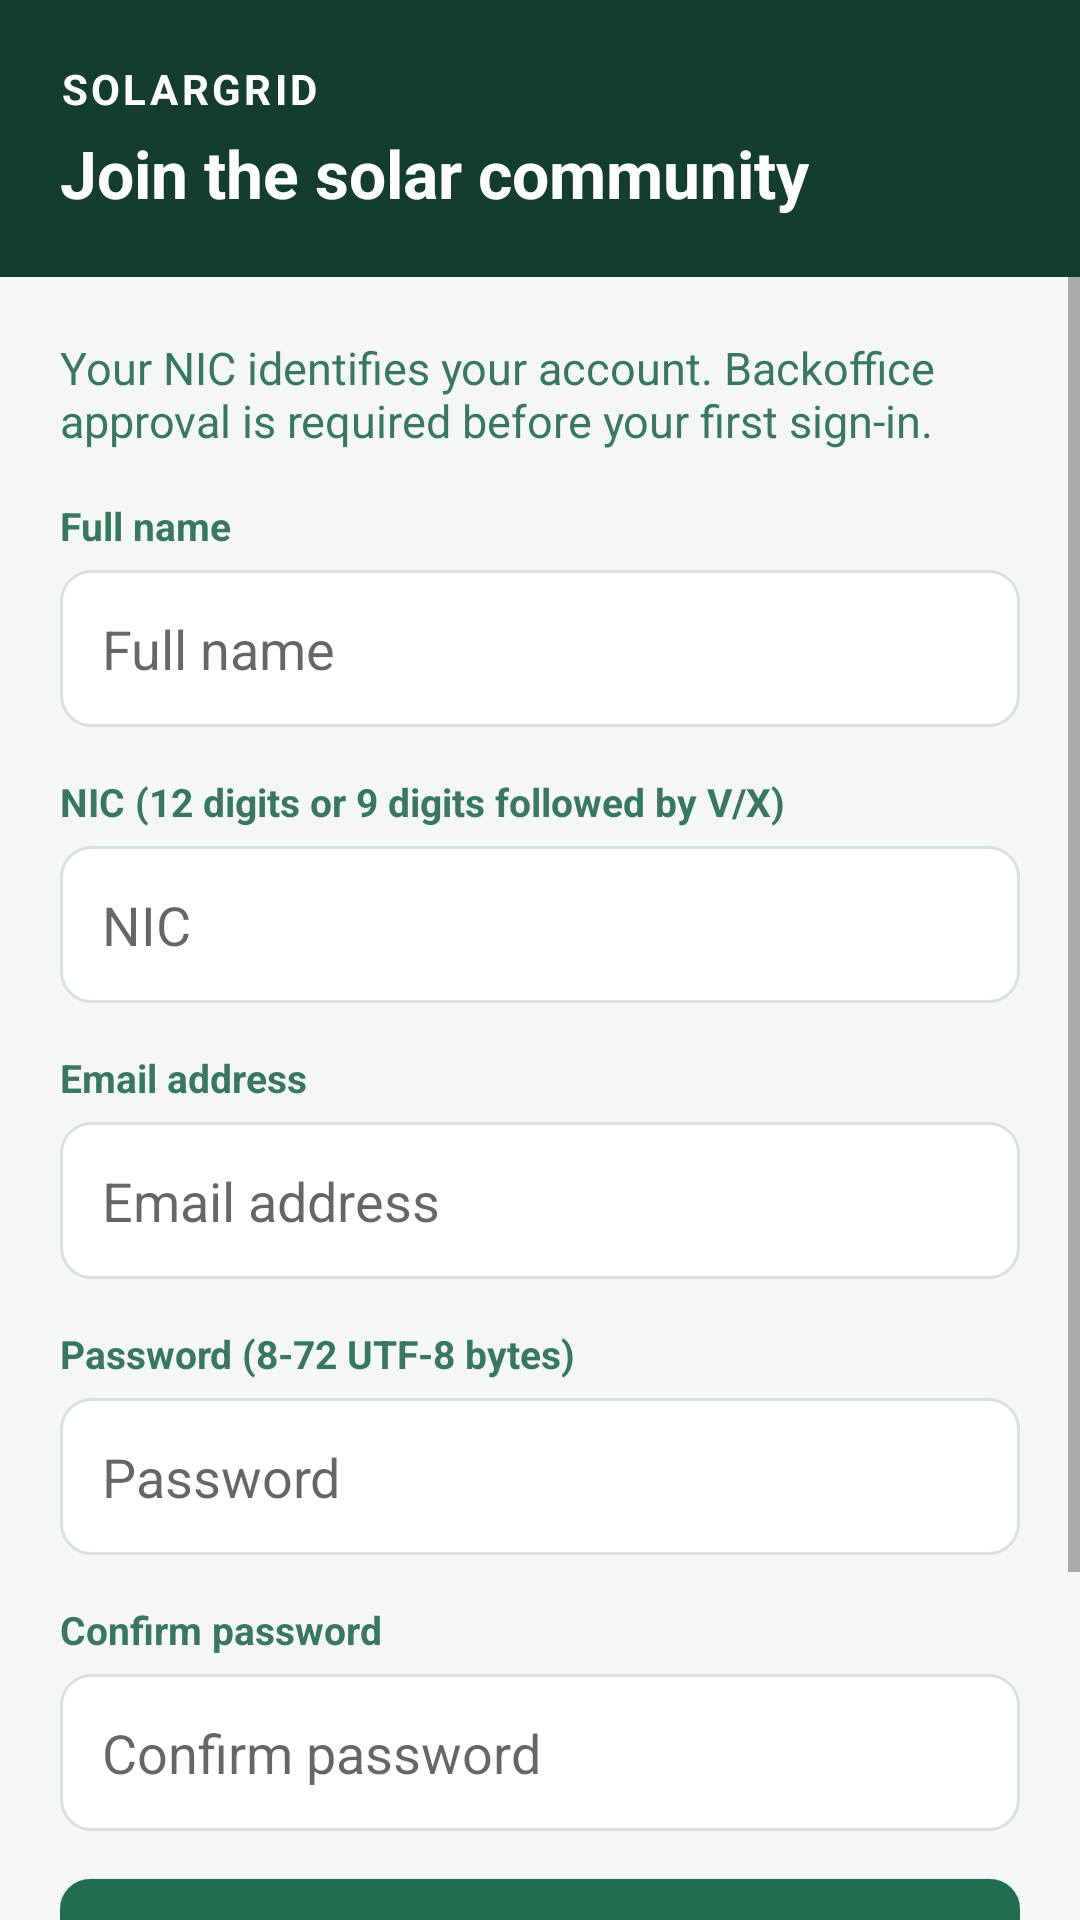

Layout XML and referenced resources for this Android screen:
<!-- AndroidManifest.xml: application theme Theme.SmartSolarMicrogridMobile -->
<!-- res/layout/fragment_register.xml -->
<?xml version="1.0" encoding="utf-8"?>
<LinearLayout xmlns:android="http://schemas.android.com/apk/res/android"
    android:layout_width="match_parent"
    android:layout_height="match_parent"
    android:orientation="vertical"
    android:background="@color/solar_background">

    <LinearLayout
        android:layout_width="match_parent"
        android:layout_height="wrap_content"
        android:orientation="vertical"
        android:background="@color/solar_green_dark"
        android:padding="20dp">

        <TextView
            android:layout_width="wrap_content"
            android:layout_height="wrap_content"
            android:text="SOLARGRID"
            android:textSize="14sp"
            android:textColor="@color/white"
            android:textStyle="bold"
            android:letterSpacing="0.08" />

        <TextView
            android:layout_width="wrap_content"
            android:layout_height="wrap_content"
            android:text="Join the solar community"
            android:textSize="22sp"
            android:textColor="@color/white"
            android:textStyle="bold"
            android:paddingTop="4dp" />
    </LinearLayout>

    <ScrollView
        android:layout_width="match_parent"
        android:layout_height="0dp"
        android:layout_weight="1"
        android:fillViewport="true">

        <LinearLayout
            android:layout_width="match_parent"
            android:layout_height="wrap_content"
            android:orientation="vertical"
            android:padding="20dp">

            <TextView
                android:layout_width="match_parent"
                android:layout_height="wrap_content"
                android:text="Your NIC identifies your account. Backoffice approval is required before your first sign-in."
                android:textSize="15sp"
                android:textColor="@color/solar_muted_green"
                android:paddingBottom="16dp" />

            <TextView android:layout_width="match_parent" android:layout_height="wrap_content"
                android:text="Full name" android:textSize="13sp" android:textColor="@color/solar_muted_green"
                android:textStyle="bold" android:paddingBottom="6dp" />
            <EditText android:id="@+id/nameInput" android:layout_width="match_parent" android:layout_height="wrap_content"
                android:hint="Full name" android:inputType="textPersonName" android:background="@drawable/bg_input"
                android:padding="14dp" android:layout_marginBottom="16dp" />

            <TextView android:layout_width="match_parent" android:layout_height="wrap_content"
                android:text="NIC (12 digits or 9 digits followed by V/X)" android:textSize="13sp"
                android:textColor="@color/solar_muted_green" android:textStyle="bold" android:paddingBottom="6dp" />
            <EditText android:id="@+id/nicInput" android:layout_width="match_parent" android:layout_height="wrap_content"
                android:hint="NIC" android:inputType="text" android:background="@drawable/bg_input"
                android:padding="14dp" android:layout_marginBottom="16dp" />

            <TextView android:layout_width="match_parent" android:layout_height="wrap_content"
                android:text="Email address" android:textSize="13sp" android:textColor="@color/solar_muted_green"
                android:textStyle="bold" android:paddingBottom="6dp" />
            <EditText android:id="@+id/emailInput" android:layout_width="match_parent" android:layout_height="wrap_content"
                android:hint="Email address" android:inputType="textEmailAddress" android:background="@drawable/bg_input"
                android:padding="14dp" android:layout_marginBottom="16dp" />

            <TextView android:layout_width="match_parent" android:layout_height="wrap_content"
                android:text="Password (8-72 UTF-8 bytes)" android:textSize="13sp"
                android:textColor="@color/solar_muted_green" android:textStyle="bold" android:paddingBottom="6dp" />
            <EditText android:id="@+id/passwordInput" android:layout_width="match_parent" android:layout_height="wrap_content"
                android:hint="Password" android:inputType="textPassword" android:background="@drawable/bg_input"
                android:padding="14dp" android:layout_marginBottom="16dp" />

            <TextView android:layout_width="match_parent" android:layout_height="wrap_content"
                android:text="Confirm password" android:textSize="13sp" android:textColor="@color/solar_muted_green"
                android:textStyle="bold" android:paddingBottom="6dp" />
            <EditText android:id="@+id/confirmInput" android:layout_width="match_parent" android:layout_height="wrap_content"
                android:hint="Confirm password" android:inputType="textPassword" android:background="@drawable/bg_input"
                android:padding="14dp" android:layout_marginBottom="16dp" />

            <Button android:id="@+id/registerButton" android:layout_width="match_parent" android:layout_height="wrap_content"
                android:text="Register" android:textAllCaps="false" android:textSize="15sp"
                android:textColor="@color/white" android:background="@drawable/bg_button_primary"
                android:padding="14dp" android:layout_marginBottom="12dp" />

            <Button android:id="@+id/backButton" android:layout_width="match_parent" android:layout_height="wrap_content"
                android:text="Back to sign in" android:textAllCaps="false" android:textSize="15sp"
                android:textColor="@color/solar_body_text" android:background="@drawable/bg_button_secondary"
                android:padding="14dp" />

            <TextView android:id="@+id/messageText" android:layout_width="match_parent" android:layout_height="wrap_content"
                android:textSize="15sp" android:textColor="@color/solar_error" android:paddingTop="12dp"
                android:accessibilityLiveRegion="polite" />

        </LinearLayout>
    </ScrollView>
</LinearLayout>
<!-- resources referenced by this layout -->
<resources>
  <color name="solar_background">#F4F7F4</color>
  <color name="solar_body_text">#20352C</color>
  <color name="solar_error">#A02828</color>
  <color name="solar_green_dark">#143D30</color>
  <color name="solar_muted_green">#39785E</color>
  <color name="white">#FFFFFFFF</color>
  <!-- drawable bg_button_primary (drawable) -->
  <?xml version="1.0" encoding="utf-8"?>
  <selector xmlns:android="http://schemas.android.com/apk/res/android">
      <item android:state_pressed="true">
          <shape android:shape="rectangle">
              <solid android:color="@color/solar_green_hover" />
              <corners android:radius="10dp" />
          </shape>
      </item>
      <item android:state_enabled="false">
          <shape android:shape="rectangle">
              <solid android:color="@color/solar_disabled" />
              <corners android:radius="10dp" />
          </shape>
      </item>
      <item>
          <shape android:shape="rectangle">
              <solid android:color="@color/solar_green" />
              <corners android:radius="10dp" />
          </shape>
      </item>
  </selector>
  <!-- drawable bg_button_secondary (drawable) -->
  <?xml version="1.0" encoding="utf-8"?>
  <selector xmlns:android="http://schemas.android.com/apk/res/android">
      <item android:state_pressed="true">
          <shape android:shape="rectangle">
              <solid android:color="@color/solar_background" />
              <stroke android:width="1dp" android:color="@color/solar_border" />
              <corners android:radius="10dp" />
          </shape>
      </item>
      <item android:state_enabled="false">
          <shape android:shape="rectangle">
              <solid android:color="@color/solar_disabled" />
              <corners android:radius="10dp" />
          </shape>
      </item>
      <item>
          <shape android:shape="rectangle">
              <solid android:color="@color/solar_surface" />
              <stroke android:width="1dp" android:color="@color/solar_border" />
              <corners android:radius="10dp" />
          </shape>
      </item>
  </selector>
  <!-- drawable bg_input (drawable) -->
  <?xml version="1.0" encoding="utf-8"?>
  <shape xmlns:android="http://schemas.android.com/apk/res/android"
      android:shape="rectangle">
      <solid android:color="@color/solar_surface" />
      <stroke android:width="1dp" android:color="@color/solar_border" />
      <corners android:radius="10dp" />
  </shape>
  <style name="Theme.SmartSolarMicrogridMobile" parent="Theme.AppCompat.Light.NoActionBar">
          <item name="colorPrimary">@color/solar_green</item>
          <item name="colorPrimaryDark">@color/solar_green_dark</item>
          <item name="colorAccent">@color/solar_green</item>
          <item name="android:windowBackground">@color/solar_background</item>
      </style>
  <color name="solar_green_hover">#174E39</color>
  <color name="solar_disabled">#B7C4BD</color>
  <color name="solar_green">#226D50</color>
  <color name="solar_border">#D7E2DC</color>
  <color name="solar_surface">#FFFFFF</color>
</resources>
